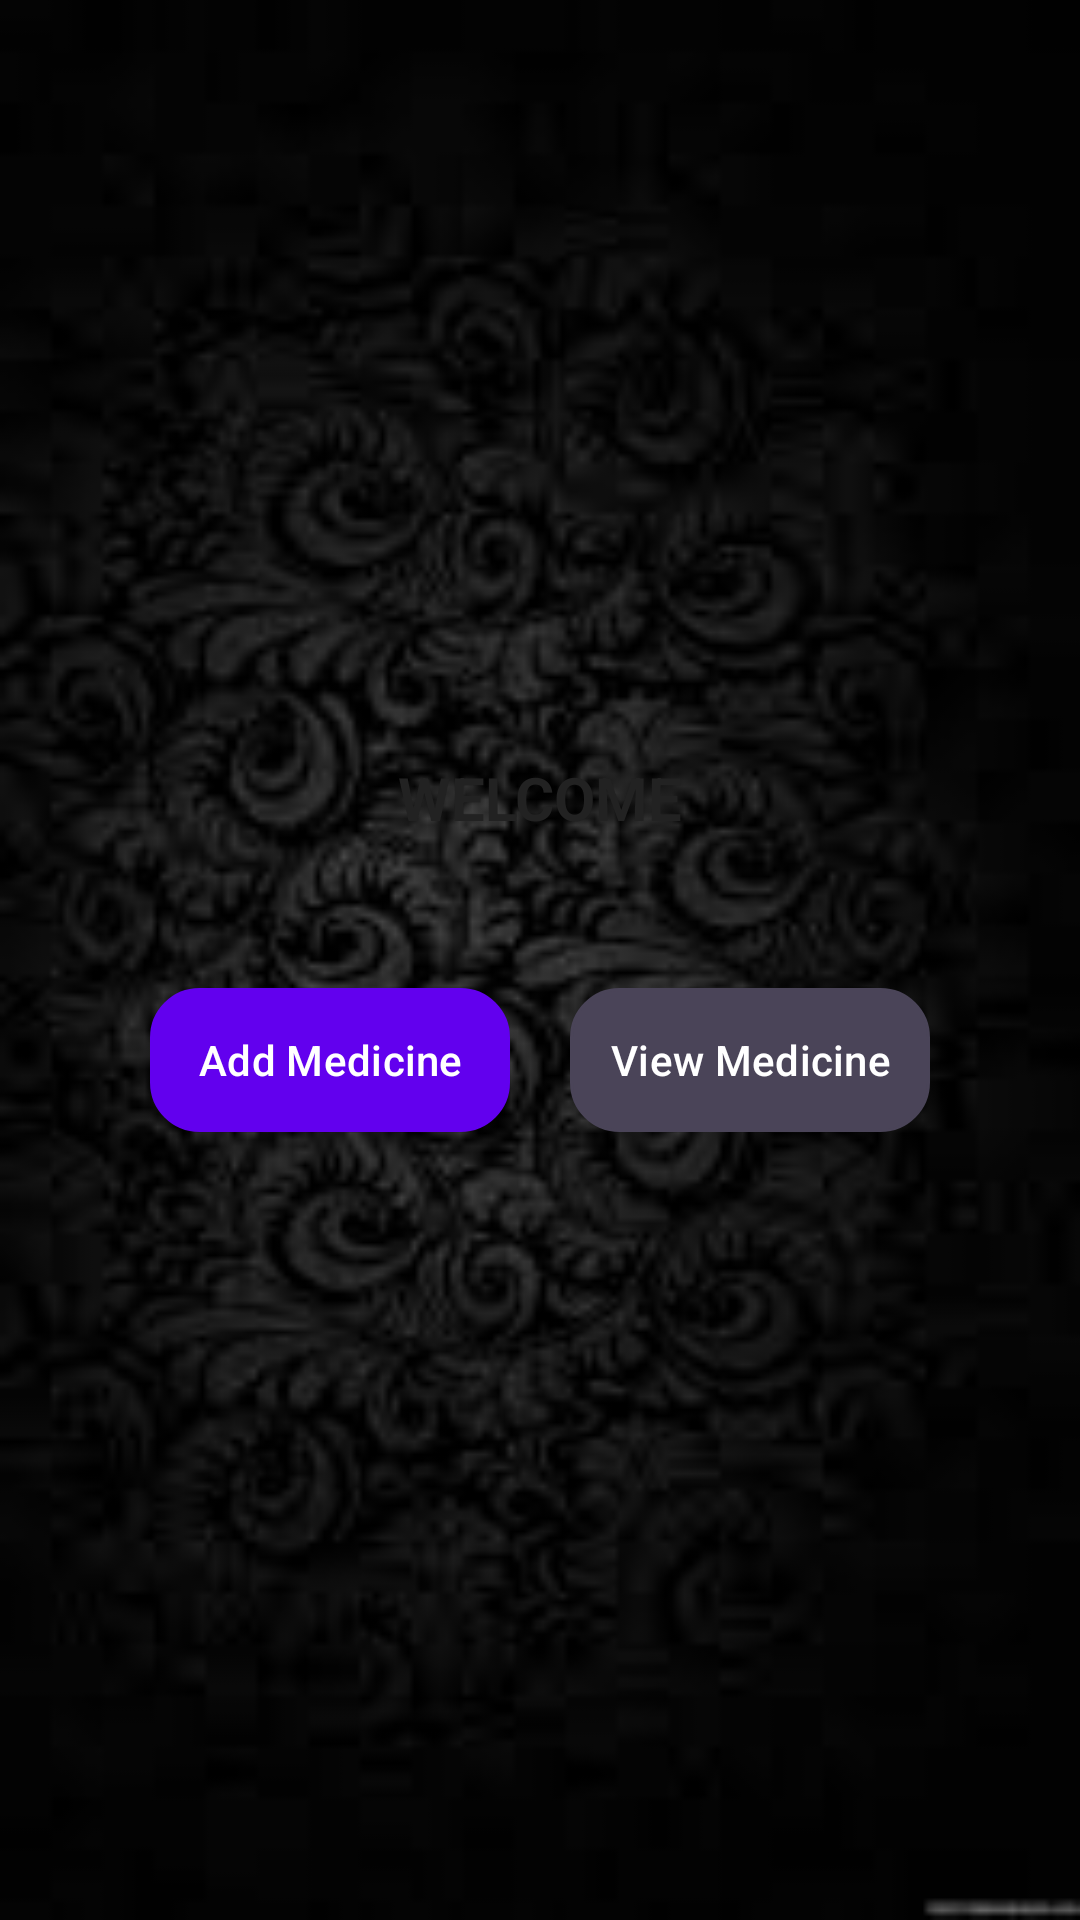

Write the Android layout XML for this screen, with the resource values it uses.
<!-- AndroidManifest.xml: application theme Theme.AndroidBasedMedicationAlarmreminderApplication -->
<!-- res/layout/activity_dashboard.xml -->
<?xml version="1.0" encoding="utf-8"?>
<LinearLayout
		xmlns:android="http://schemas.android.com/apk/res/android"
		xmlns:tools="http://schemas.android.com/tools"
		xmlns:app="http://schemas.android.com/apk/res-auto"
		android:layout_width="match_parent"
		android:layout_height="match_parent"
		android:background="@drawable/bg"
		tools:context=".Dashboard">
	
	<LinearLayout android:layout_width="match_parent" android:layout_height="wrap_content"
	              android:orientation="vertical"
	              android:padding="10dp"
	              android:layout_margin="10dp"
	              android:layout_gravity="center_vertical"
	>
		<TextView android:layout_width="match_parent" android:layout_height="wrap_content"
		          android:text="Welcome"
		          android:padding="10dp"
		          android:layout_margin="10dp"
		          android:textColor="#222"
		          android:gravity="center"
		          android:textStyle="bold"
		          android:textAllCaps="true"
		          android:textSize="20sp"
		/>
		<LinearLayout android:layout_width="match_parent"
		              android:layout_height="wrap_content"
		              android:padding="10dp"
		              android:layout_margin="10dp"
		              android:orientation="horizontal"
		              android:gravity="center"
		              android:layout_gravity="center_vertical">
			
			<com.google.android.material.button.MaterialButton
					android:id="@+id/btnAddMed"
					android:layout_width="120dp"
					android:layout_height="wrap_content"
					android:padding="10dp"
					android:layout_margin="10dp"
					android:text="Add Medicine"
					style="@style/Widget.Material3.Button.IconButton.Filled"
					android:background="@drawable/custom_btn"
					android:textColor="#fff"/>
			
			<com.google.android.material.button.MaterialButton
					android:id="@+id/btnViewMed"
					android:layout_width="120dp"
					android:layout_height="wrap_content"
					android:padding="10dp"
					android:layout_margin="10dp"
					style="@style/Widget.Material3.Button.TonalButton"
					
					android:text="View Medicine"
					android:background="@drawable/custom_btn"
					
					android:textColor="#fff"/>
		
		
		</LinearLayout>
	</LinearLayout>

</LinearLayout>
<!-- resources referenced by this layout -->
<resources>
  <!-- drawable bg: jpeg bitmap (drawable, 4430 bytes) -->
  <!-- drawable custom_btn (drawable) -->
  <?xml version="1.0" encoding="utf-8"?>
  <shape xmlns:android="http://schemas.android.com/apk/res/android">
  	<solid android:color="#FF8A80"/> 
  	<corners android:radius="16dp"/> 
  	<padding
  			android:bottom="15dp"
  			android:left="15dp"
  			android:right="15dp"
  			android:top="15dp"/>
  	<stroke
  			android:width="1dp"
  			android:color="#222"/> 
  </shape>
  <style name="Theme.AndroidBasedMedicationAlarmreminderApplication" parent="Theme.Material3.Dark">
  		
  		<item name="colorPrimary">@color/purple_500</item>
  		<item name="colorPrimaryVariant">@color/purple_700</item>
  		<item name="colorOnPrimary">@color/white</item>
  		
  		<item name="colorSecondary">@color/teal_200</item>
  		<item name="colorSecondaryVariant">@color/teal_700</item>
  		<item name="colorOnSecondary">@color/black</item>
  		
  		<item name="android:statusBarColor">?attr/colorPrimaryVariant</item>
  		
  	</style>
  <!-- not gathered from this repository: default colours our renderer supplied (Android Studio template values) -->
  <color name="purple_500">#FF6200EE</color>
  <color name="purple_700">#FF3700B3</color>
  <color name="teal_200">#FF03DAC5</color>
  <color name="teal_700">#FF018786</color>
  <color name="black">#FF000000</color>
  <color name="white">#FFFFFFFF</color>
</resources>
